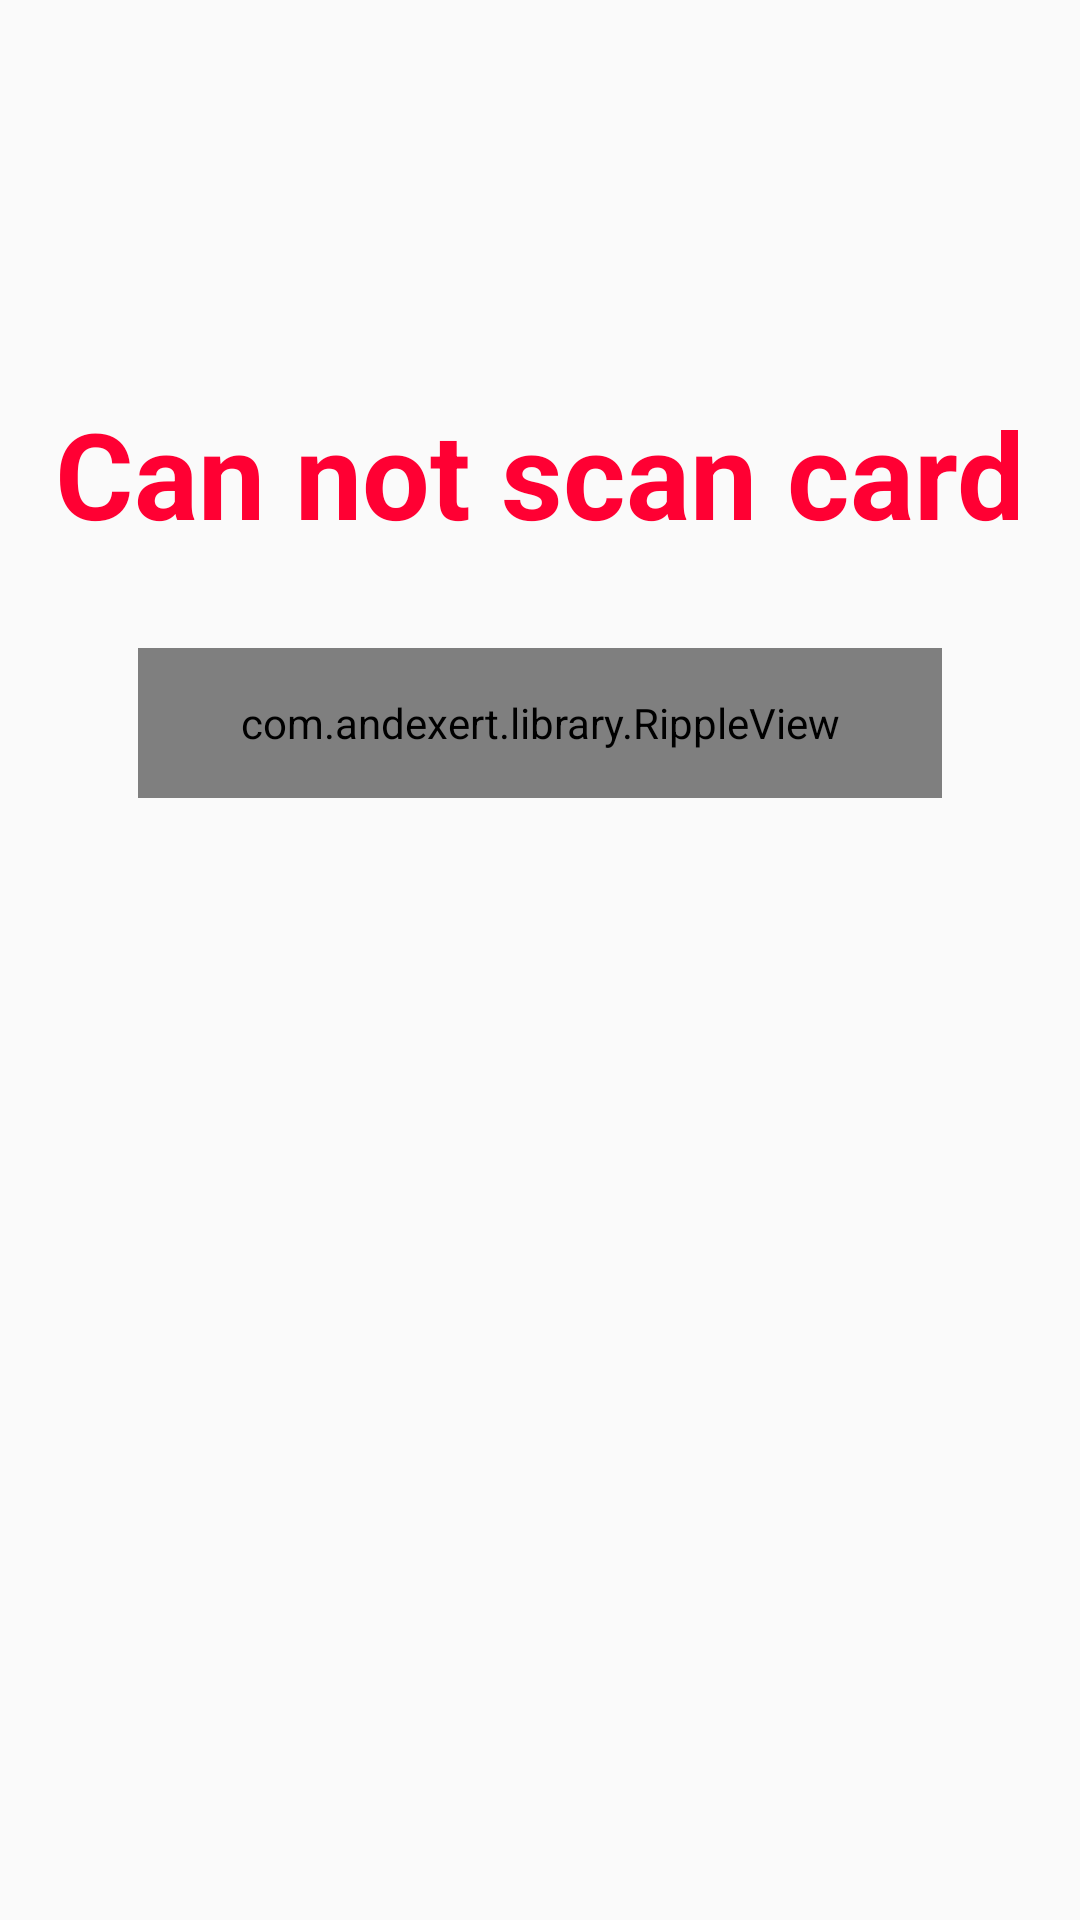

Here is an Android app screen rendered from its layout file. Give the layout XML and the strings, colors and styles it references.
<!-- AndroidManifest.xml: application theme AppTheme -->
<!-- res/layout/content_scan_card_io.xml -->
<?xml version="1.0" encoding="utf-8"?>
<RelativeLayout xmlns:android="http://schemas.android.com/apk/res/android"
    xmlns:app="http://schemas.android.com/apk/res-auto"
    xmlns:tools="http://schemas.android.com/tools"
    android:layout_width="match_parent"
    android:layout_height="match_parent"
    android:paddingBottom="@dimen/activity_vertical_margin"
    android:paddingLeft="@dimen/activity_horizontal_margin"
    android:paddingRight="@dimen/activity_horizontal_margin"
    android:paddingTop="@dimen/activity_vertical_margin"
    app:layout_behavior="@string/appbar_scrolling_view_behavior"
    tools:context="novahub.vn.npr4dogs.card_io.ScanCardIOActivity"
    tools:showIn="@layout/activity_scan_card_io">


    <TextView
        android:layout_width="wrap_content"
        android:layout_height="wrap_content"
        android:text="Can not scan card"
        android:id="@+id/textView102"
        android:layout_marginTop="115dp"
        android:textStyle="bold"
        android:textSize="40sp"
        android:layout_alignParentTop="true"
        android:layout_centerHorizontal="true"
        android:textColor="@color/red" />

    <com.andexert.library.RippleView
        android:id="@+id/rpv_cancel"
        android:layout_width="match_parent"
        android:layout_height="50dp"
        rv_centered="true"
        android:layout_below="@+id/relativeLayout3"
        android:layout_centerHorizontal="true"
        android:layout_marginLeft="30dp"
        android:layout_marginRight="30dp"
        android:background="@drawable/scan_credit_card"
        android:layout_marginTop="200dp">

        <RelativeLayout
            android:layout_width="match_parent"
            android:layout_height="match_parent">


            <TextView
                android:layout_width="wrap_content"
                android:layout_height="wrap_content"
                android:textAppearance="?android:attr/textAppearanceMedium"
                android:text="Cancel "
                android:id="@+id/textView23"
                android:textColor="@color/white"
                android:layout_centerVertical="true"
                android:layout_centerHorizontal="true" />

        </RelativeLayout>


    </com.andexert.library.RippleView>
</RelativeLayout>
<!-- res/layout/activity_scan_card_io.xml (included above) -->
<?xml version="1.0" encoding="utf-8"?>
<android.support.design.widget.CoordinatorLayout xmlns:android="http://schemas.android.com/apk/res/android"
    xmlns:app="http://schemas.android.com/apk/res-auto"
    xmlns:tools="http://schemas.android.com/tools"
    android:layout_width="match_parent"
    android:layout_height="match_parent"
    android:fitsSystemWindows="true"
    tools:context="novahub.vn.npr4dogs.card_io.ScanCardIOActivity">

    <android.support.design.widget.AppBarLayout
        android:layout_width="match_parent"
        android:layout_height="wrap_content"
        android:theme="@style/AppTheme.AppBarOverlay">

        <android.support.v7.widget.Toolbar
            android:id="@+id/toolbar"
            android:layout_width="match_parent"
            android:layout_height="?attr/actionBarSize"
            android:background="@color/background"
            app:popupTheme="@style/AppTheme.PopupOverlay" >

            <RelativeLayout
                android:orientation="horizontal"
                android:layout_width="match_parent"
                android:layout_height="match_parent"
                android:weightSum="1">

                <TextView
                    android:layout_width="wrap_content"
                    android:layout_height="wrap_content"
                    android:textAppearance="?android:attr/textAppearanceMedium"
                    android:text="Scan Card "
                    android:id="@+id/textView"
                    android:textColor="@color/white"
                    android:layout_centerVertical="true"
                    android:layout_centerHorizontal="true" />
            </RelativeLayout>
        </android.support.v7.widget.Toolbar>


    </android.support.design.widget.AppBarLayout>

    <include layout="@layout/content_scan_card_io" />

</android.support.design.widget.CoordinatorLayout>
<!-- resources referenced by this layout -->
<resources>
  <color name="background">#67C5EB</color>
  <color name="red">#FF0033</color>
  <color name="white">#FFFFFF</color>
  <dimen name="activity_horizontal_margin">16dp</dimen>
  <dimen name="activity_vertical_margin">16dp</dimen>
  <!-- drawable scan_credit_card (drawable) -->
  <?xml version="1.0" encoding="utf-8"?>
  <shape xmlns:android="http://schemas.android.com/apk/res/android"
      android:shape="rectangle" android:padding="5dp">
      
      <solid android:color="@color/tab.selected"/>
      <corners android:radius="10dp"/>
  
  </shape>
  <style name="AppTheme.AppBarOverlay" parent="ThemeOverlay.AppCompat.Dark.ActionBar">
  
      </style>
  <style name="AppTheme.PopupOverlay" parent="ThemeOverlay.AppCompat.Light" />
  <style name="AppTheme" parent="Theme.AppCompat.Light.DarkActionBar">
          
          <item name="colorPrimary">@color/colorPrimary</item>
          <item name="colorPrimaryDark">@color/colorPrimaryDark</item>
          <item name="colorAccent">@color/colorAccent</item>
          <item name="colorControlNormal">@color/white</item>
          <item name="colorControlActivated">@color/white</item>
          <item name="colorControlHighlight">@color/white</item>
      </style>
  <color name="tab.selected">#3C9A06</color>
  <color name="colorPrimary">#3F51B5</color>
  <color name="colorPrimaryDark">#67C5EB</color>
  <color name="colorAccent">#FF4081</color>
</resources>
